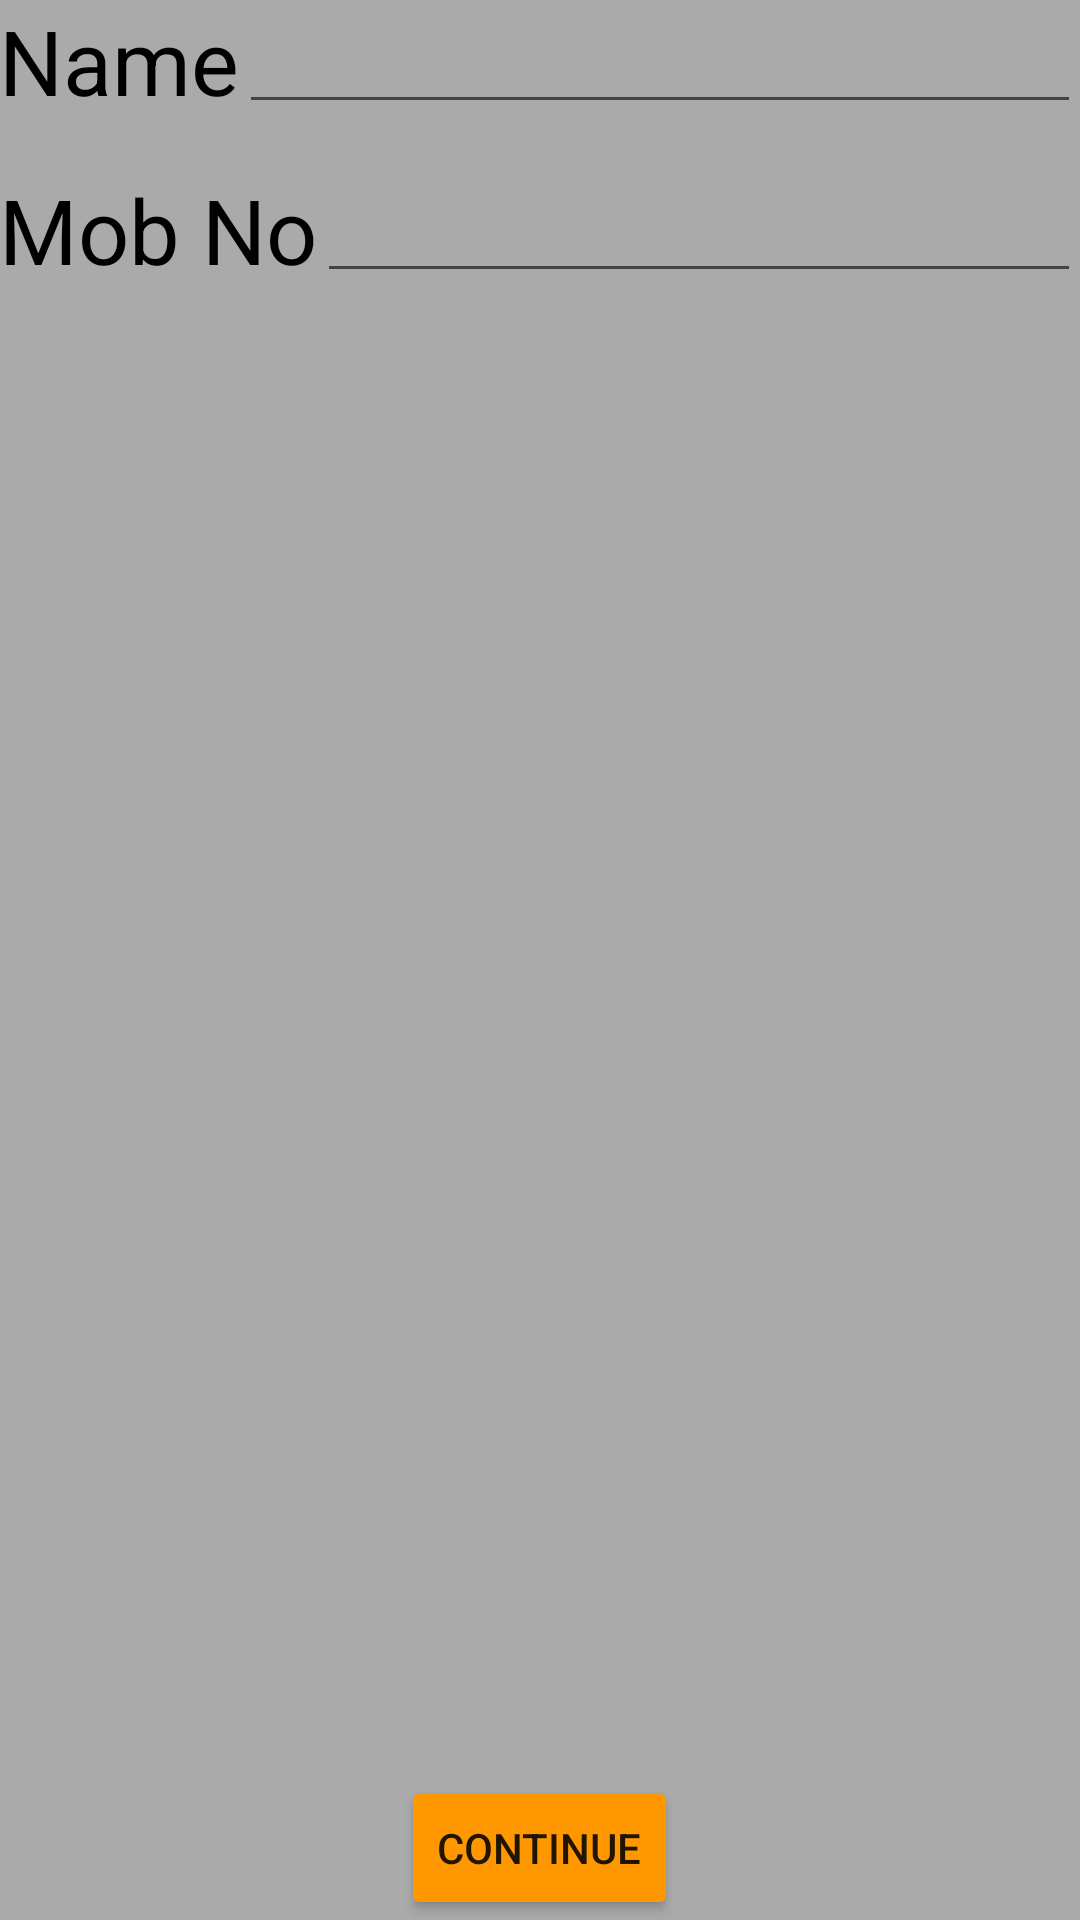

This screen was rendered from an Android layout file. Write that file and the resources it references.
<!-- AndroidManifest.xml: application theme AppTheme -->
<!-- res/layout/activity_main2.xml -->
<?xml version="1.0" encoding="utf-8"?>

<RelativeLayout xmlns:android="http://schemas.android.com/apk/res/android"
    xmlns:tools="http://schemas.android.com/tools"
    android:layout_width="match_parent"
    android:layout_height="match_parent"
    android:background="@android:color/darker_gray"
    android:paddingBottom="@dimen/activity_vertical_margin"
    android:paddingLeft="@dimen/activity_horizontal_margin"
    android:paddingRight="@dimen/activity_horizontal_margin"
    android:paddingTop="@dimen/activity_vertical_margin"
    tools:context="com.example.abhinav.projectquiz.Main2Activity">

    <TextView
        android:id="@+id/name_text_view"
        android:layout_width="wrap_content"
        android:layout_height="wrap_content"
        android:layout_marginBottom="16dp"
        android:text="Name"
        android:textColor="@android:color/black"
        android:textSize="30sp" />

    <TextView
        android:id="@+id/mob_text_view"
        android:layout_width="wrap_content"
        android:layout_height="wrap_content"
        android:layout_below="@+id/name_text_view"
        android:text="Mob No"
        android:textColor="@android:color/black"
        android:textSize="30sp" />

    <EditText
        android:id="@+id/name_editText_view"
        android:layout_width="match_parent"
        android:layout_height="wrap_content"
        android:maxLength="20"
        android:layout_toRightOf="@+id/name_text_view" />

    <EditText
        android:id="@+id/mob_editText_view"
        android:layout_width="match_parent"
        android:layout_height="wrap_content"
        android:maxLength="10"
        android:layout_below="@+id/name_text_view"
        android:layout_toRightOf="@+id/mob_text_view"
        android:inputType="number" />

    <Button
        android:id="@+id/next_button"
        android:layout_width="wrap_content"
        android:layout_height="wrap_content"
        android:text="Continue"
        android:layout_alignParentBottom="true"
        android:layout_centerHorizontal="true" />





</RelativeLayout>
<!-- resources referenced by this layout -->
<resources>
  <style name="AppTheme" parent="Theme.AppCompat.Light.DarkActionBar">
          
          <item name="colorPrimary">#0000FF</item>
          <item name="colorPrimaryDark">@color/colorPrimaryDark</item>
          <item name="colorAccent">@color/colorAccent</item>
          <item name="android:colorButtonNormal">#FF9800
  
          </item>
      </style>
  <!-- not gathered from this repository: default colours our renderer supplied (Android Studio template values) -->
  <color name="colorPrimaryDark">#FF3700B3</color>
  <color name="colorAccent">#FF03DAC5</color>
</resources>
